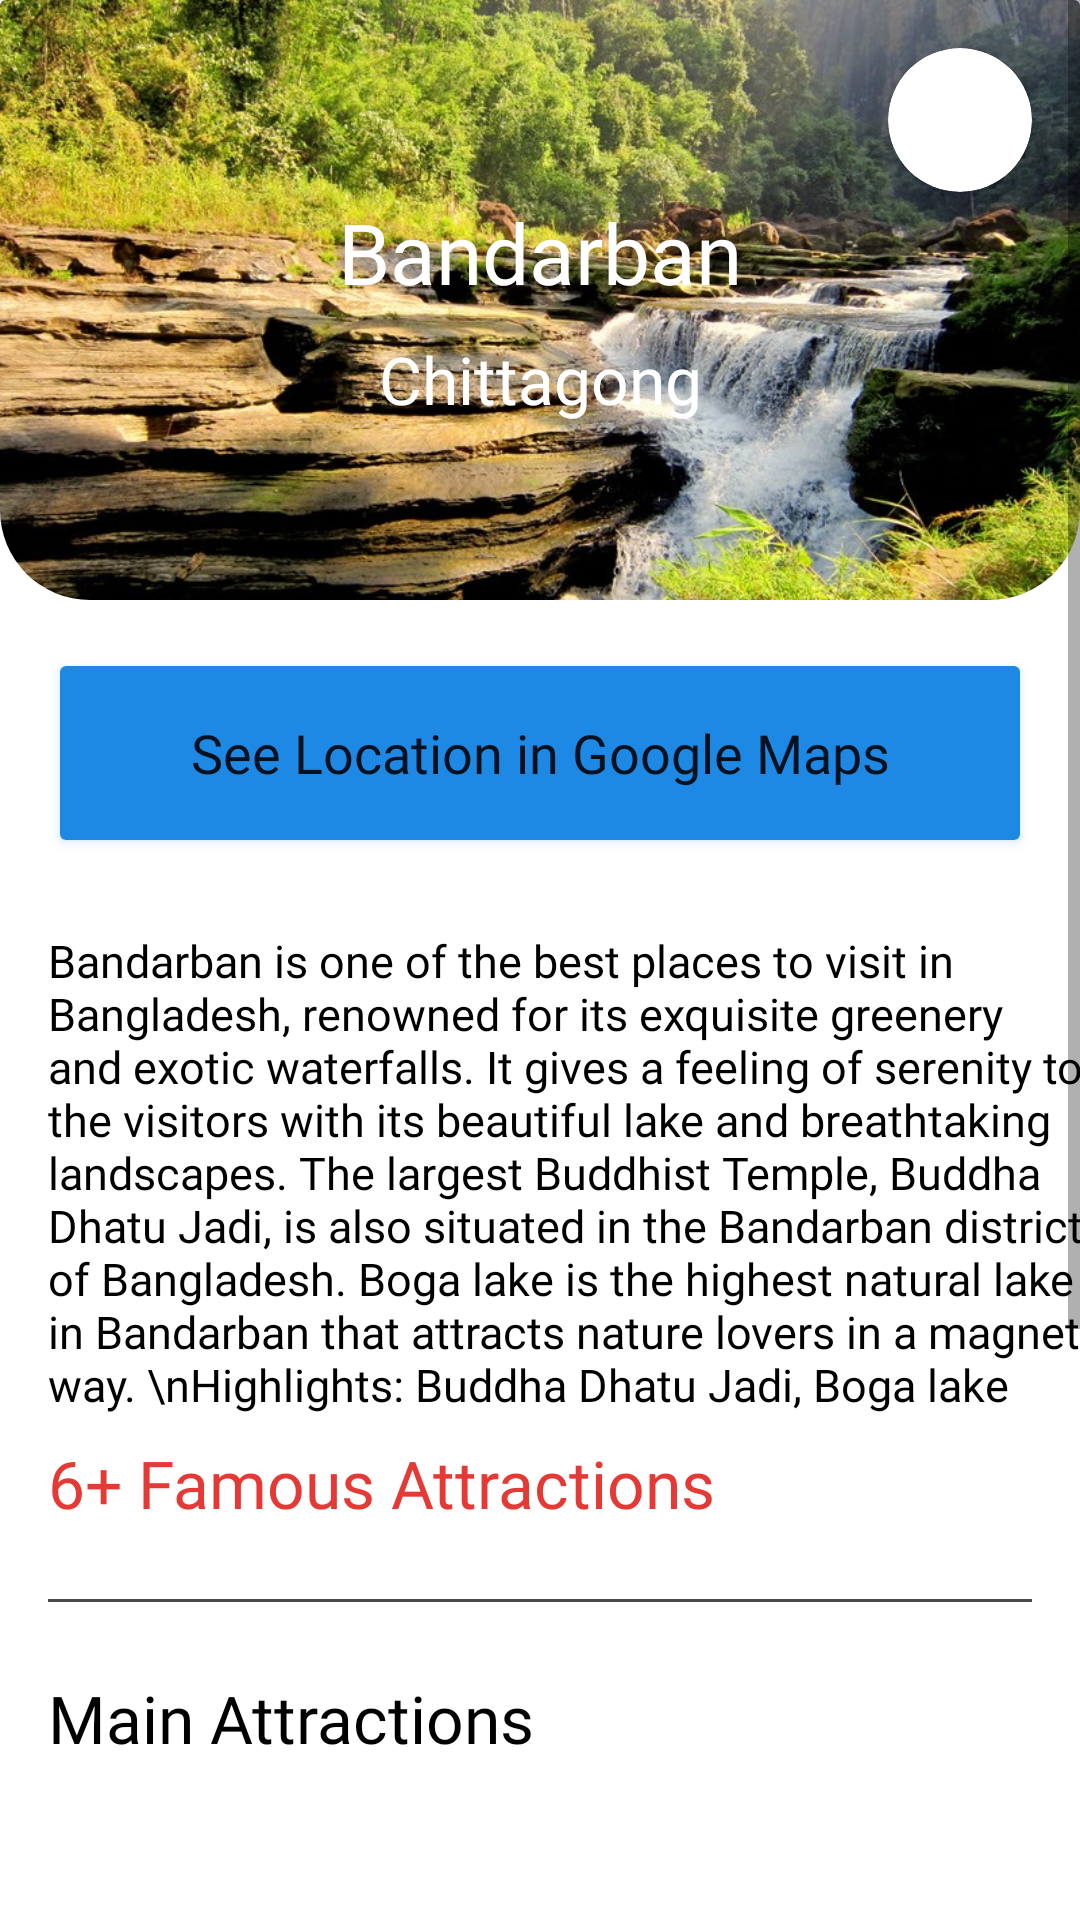

The Android layout XML behind this screen, and the referenced resources:
<!-- AndroidManifest.xml: application theme Theme.TravelBD -->
<!-- res/layout/activity_city_information.xml -->
<?xml version="1.0" encoding="utf-8"?>
<ScrollView xmlns:android="http://schemas.android.com/apk/res/android"
    xmlns:app="http://schemas.android.com/apk/res-auto"
    xmlns:tools="http://schemas.android.com/tools"
    android:layout_width="match_parent"
    android:layout_height="match_parent"
    tools:context=".City_Information">

    <androidx.constraintlayout.widget.ConstraintLayout
        android:layout_width="match_parent"
        android:layout_height="match_parent"
        android:paddingBottom="20dp">

        <androidx.cardview.widget.CardView
            android:id="@+id/cardView5"
            android:layout_width="match_parent"
            android:layout_height="200dp"
            android:background="@android:color/transparent"
            android:backgroundTint="@android:color/transparent"
            app:cardBackgroundColor="@android:color/transparent"
            app:cardElevation="0dp"
            app:layout_constraintEnd_toEndOf="parent"
            app:layout_constraintStart_toStartOf="parent"
            app:layout_constraintTop_toTopOf="parent">

            <com.google.android.material.imageview.ShapeableImageView
                android:layout_width="match_parent"
                android:layout_height="match_parent"
                android:scaleType="fitXY"
                app:shapeAppearance="@style/Widget.MaterialComponents.ShapeableImageView.Corners"
                app:srcCompat="@drawable/bandarban" />

            <androidx.constraintlayout.widget.ConstraintLayout
                android:layout_width="match_parent"
                android:layout_height="match_parent">

                <androidx.cardview.widget.CardView
                    android:layout_width="48dp"
                    android:layout_height="48dp"
                    android:layout_marginTop="16dp"
                    android:layout_marginEnd="16dp"
                    app:cardCornerRadius="48dp"
                    app:layout_constraintEnd_toEndOf="parent"
                    app:layout_constraintTop_toTopOf="parent">

                    <ImageView
                        android:id="@+id/adapterflipper_fav"
                        android:layout_width="32dp"
                        android:layout_height="32dp"
                        android:layout_gravity="center"
                        app:srcCompat="@drawable/ic_baseline_favorite_24" />
                </androidx.cardview.widget.CardView>

                <ImageView
                    android:id="@+id/imageView6"
                    android:layout_width="36dp"
                    android:layout_height="36dp"
                    android:layout_marginStart="16dp"
                    android:layout_marginTop="16dp"
                    app:layout_constraintStart_toStartOf="parent"
                    app:layout_constraintTop_toTopOf="parent"
                    app:srcCompat="@drawable/ic_baseline_arrow_back_24"
                    app:tint="#FFFFFF" />

                <TextView
                    android:id="@+id/textView7"
                    android:layout_width="wrap_content"
                    android:layout_height="wrap_content"
                    android:layout_marginBottom="32dp"
                    android:fontFamily="@font/lato_black"
                    android:text="Bandarban"
                    android:textColor="#FFFFFF"
                    android:textSize="28sp"
                    app:layout_constraintBottom_toBottomOf="parent"
                    app:layout_constraintEnd_toEndOf="parent"
                    app:layout_constraintStart_toStartOf="parent"
                    app:layout_constraintTop_toTopOf="parent" />

                <TextView
                    android:id="@+id/textView8"
                    android:layout_width="wrap_content"
                    android:layout_height="wrap_content"
                    android:layout_marginBottom="50dp"
                    android:fontFamily="@font/lato_bold"
                    android:text="Chittagong"
                    android:textColor="@color/white"
                    android:textSize="22sp"
                    app:layout_constraintBottom_toBottomOf="parent"
                    app:layout_constraintEnd_toEndOf="parent"
                    app:layout_constraintStart_toStartOf="parent"
                    app:layout_constraintTop_toBottomOf="@+id/textView7" />
            </androidx.constraintlayout.widget.ConstraintLayout>


        </androidx.cardview.widget.CardView>

        <Button
            android:id="@+id/button"
            android:layout_width="match_parent"
            android:layout_height="70dp"
            android:layout_marginStart="16dp"
            android:layout_marginTop="16dp"
            android:layout_marginEnd="16dp"
            android:backgroundTint="#1E88E5"
            android:elevation="20dp"
            android:fontFamily="@font/lato_black"
            android:outlineAmbientShadowColor="#1E88E5"
            android:outlineSpotShadowColor="#1E88E5"
            android:text="See Location in Google Maps"
            android:textAllCaps="false"
            android:textSize="18sp"
            app:cornerRadius="10dp"
            app:layout_constraintEnd_toEndOf="parent"
            app:layout_constraintStart_toStartOf="parent"
            app:layout_constraintTop_toBottomOf="@+id/cardView5" />

        <TextView
            android:id="@+id/textView9"
            android:layout_width="wrap_content"
            android:layout_height="wrap_content"
            android:layout_marginTop="24dp"
            android:fontFamily="@font/lato_black"
            android:text="Bandarban is one of the best places to visit in Bangladesh, renowned for its exquisite greenery and exotic waterfalls. It gives a feeling of serenity to the visitors with its beautiful lake and breathtaking landscapes. The largest Buddhist Temple, Buddha Dhatu Jadi, is also situated in the Bandarban district of Bangladesh. Boga lake is the highest natural lake in Bandarban that attracts nature lovers in a magnetic way. \nHighlights: Buddha Dhatu Jadi, Boga lake"
            android:textColor="@color/black"
            android:textSize="15sp"
            app:layout_constraintStart_toStartOf="@+id/button"
            app:layout_constraintTop_toBottomOf="@+id/button"
            tools:ignore="HardcodedText" />

        <TextView
            android:id="@+id/textView10"
            android:layout_width="wrap_content"
            android:layout_height="wrap_content"
            android:layout_marginTop="8dp"
            android:fontFamily="@font/lato_black"
            android:text="6+ Famous Attractions"
            android:textColor="#E53935"
            android:textSize="22sp"
            app:layout_constraintStart_toStartOf="@+id/textView9"
            app:layout_constraintTop_toBottomOf="@+id/textView9" />

        <View
            android:id="@+id/view"
            android:layout_width="match_parent"
            android:layout_height="1dp"
            android:layout_marginStart="16dp"
            android:layout_marginTop="24dp"
            android:layout_marginEnd="16dp"
            android:background="#4A4A4A"
            app:layout_constraintEnd_toEndOf="parent"
            app:layout_constraintStart_toStartOf="parent"
            app:layout_constraintTop_toBottomOf="@+id/textView10" />

        <View
            android:id="@+id/view2"
            android:layout_width="match_parent"
            android:layout_height="1dp"
            android:layout_marginStart="16dp"
            android:layout_marginTop="24dp"
            android:layout_marginEnd="16dp"
            android:background="#4A4A4A"
            app:layout_constraintEnd_toEndOf="parent"
            app:layout_constraintStart_toStartOf="parent"
            app:layout_constraintTop_toBottomOf="@+id/recyclerView" />

        <TextView
            android:id="@+id/textView12"
            android:layout_width="wrap_content"
            android:layout_height="wrap_content"
            android:layout_marginTop="24dp"
            android:fontFamily="@font/lato_black"
            android:text="Main Attractions"
            android:textColor="#000000"
            android:textSize="22sp"
            app:layout_constraintStart_toStartOf="@+id/textView10"
            app:layout_constraintTop_toBottomOf="@+id/view" />

        <androidx.recyclerview.widget.RecyclerView
            android:id="@+id/recyclerView"
            android:layout_width="match_parent"
            android:layout_height="170dp"
            android:layout_marginStart="16dp"
            android:layout_marginTop="16dp"
            android:layout_marginEnd="16dp"
            android:paddingLeft="5dp"
            android:paddingTop="10dp"
            android:paddingRight="5dp"
            app:layout_constraintEnd_toEndOf="parent"
            app:layout_constraintStart_toStartOf="@+id/textView12"
            app:layout_constraintTop_toBottomOf="@+id/textView12">

        </androidx.recyclerview.widget.RecyclerView>


        <LinearLayout
            android:layout_width="match_parent"
            android:layout_height="90dp"
            android:layout_marginStart="0dp"
            android:layout_marginTop="16dp"
            android:layout_marginEnd="2dp"
            android:orientation="horizontal"
            app:layout_constraintEnd_toEndOf="@+id/recyclerView"
            app:layout_constraintStart_toStartOf="@+id/recyclerView"
            app:layout_constraintTop_toBottomOf="@+id/view2">

            <Button
                android:id="@+id/button3"
                android:layout_width="0dp"
                android:layout_height="match_parent"
                android:layout_marginLeft="4dp"
                android:layout_marginRight="4dp"
                android:layout_weight="2"
                android:backgroundTint="#D81B60"
                android:fontFamily="@font/lato_black"
                android:text="Restaurants"
                android:textAllCaps="false"
                android:textSize="16sp"
                app:cornerRadius="10dp"
                app:icon="@drawable/ic_baseline_restaurant_menu_24" />

            <Button
                android:id="@+id/web1_1"
                android:layout_width="0dp"
                android:layout_height="match_parent"
                android:layout_marginLeft="4dp"
                android:layout_marginRight="4dp"
                android:layout_weight="2"
                android:backgroundTint="#FFC107"
                android:fontFamily="@font/lato_black"
                android:text="Uber"
                android:textAllCaps="false"
                android:textSize="16sp"
                app:cornerRadius="10dp"
                app:icon="@drawable/ic_baseline_directions_car_24" />


            <Button
                android:id="@+id/web01"
                android:layout_width="0dp"
                android:layout_height="match_parent"
                android:layout_marginLeft="4dp"
                android:layout_marginRight="4dp"
                android:layout_weight="2"
                android:backgroundTint="#43A047"
                android:fontFamily="@font/lato_black"
                android:text="Hotels"
                android:textAllCaps="false"
                android:textSize="18sp"
                app:cornerRadius="10dp"
                app:icon="@drawable/ic_baseline_hotel_24" />


        </LinearLayout>



    </androidx.constraintlayout.widget.ConstraintLayout>

</ScrollView>
<!-- resources referenced by this layout -->
<resources>
  <!-- drawable bandarban: jpg bitmap (drawable, 192727 bytes) -->
  <style name="Widget.MaterialComponents.ShapeableImageView.Corners" parent="">
          <item name="cornerFamily">rounded</item>
          <item name="cornerSizeBottomLeft">30dp</item>
          <item name="cornerSizeBottomRight">30dp</item>
      </style>
  <style name="Theme.TravelBD" parent="Theme.MaterialComponents.DayNight.NoActionBar">
          
          <item name="colorPrimary">@color/purple_500</item>
          <item name="colorPrimaryVariant">@color/purple_700</item>
          <item name="colorOnPrimary">@color/white</item>
          
          <item name="colorSecondary">@color/teal_200</item>
          <item name="colorSecondaryVariant">@color/teal_700</item>
          <item name="colorOnSecondary">@color/white</item>
          
          <item name="android:statusBarColor">?attr/colorPrimaryVariant</item>
          
      </style>
  <!-- not gathered from this repository: default colours our renderer supplied (Android Studio template values) -->
  <color name="purple_500">#FF6200EE</color>
  <color name="purple_700">#FF3700B3</color>
  <color name="teal_200">#FF03DAC5</color>
  <color name="teal_700">#FF018786</color>
  <color name="black">#FF000000</color>
  <color name="white">#FFFFFFFF</color>
</resources>
